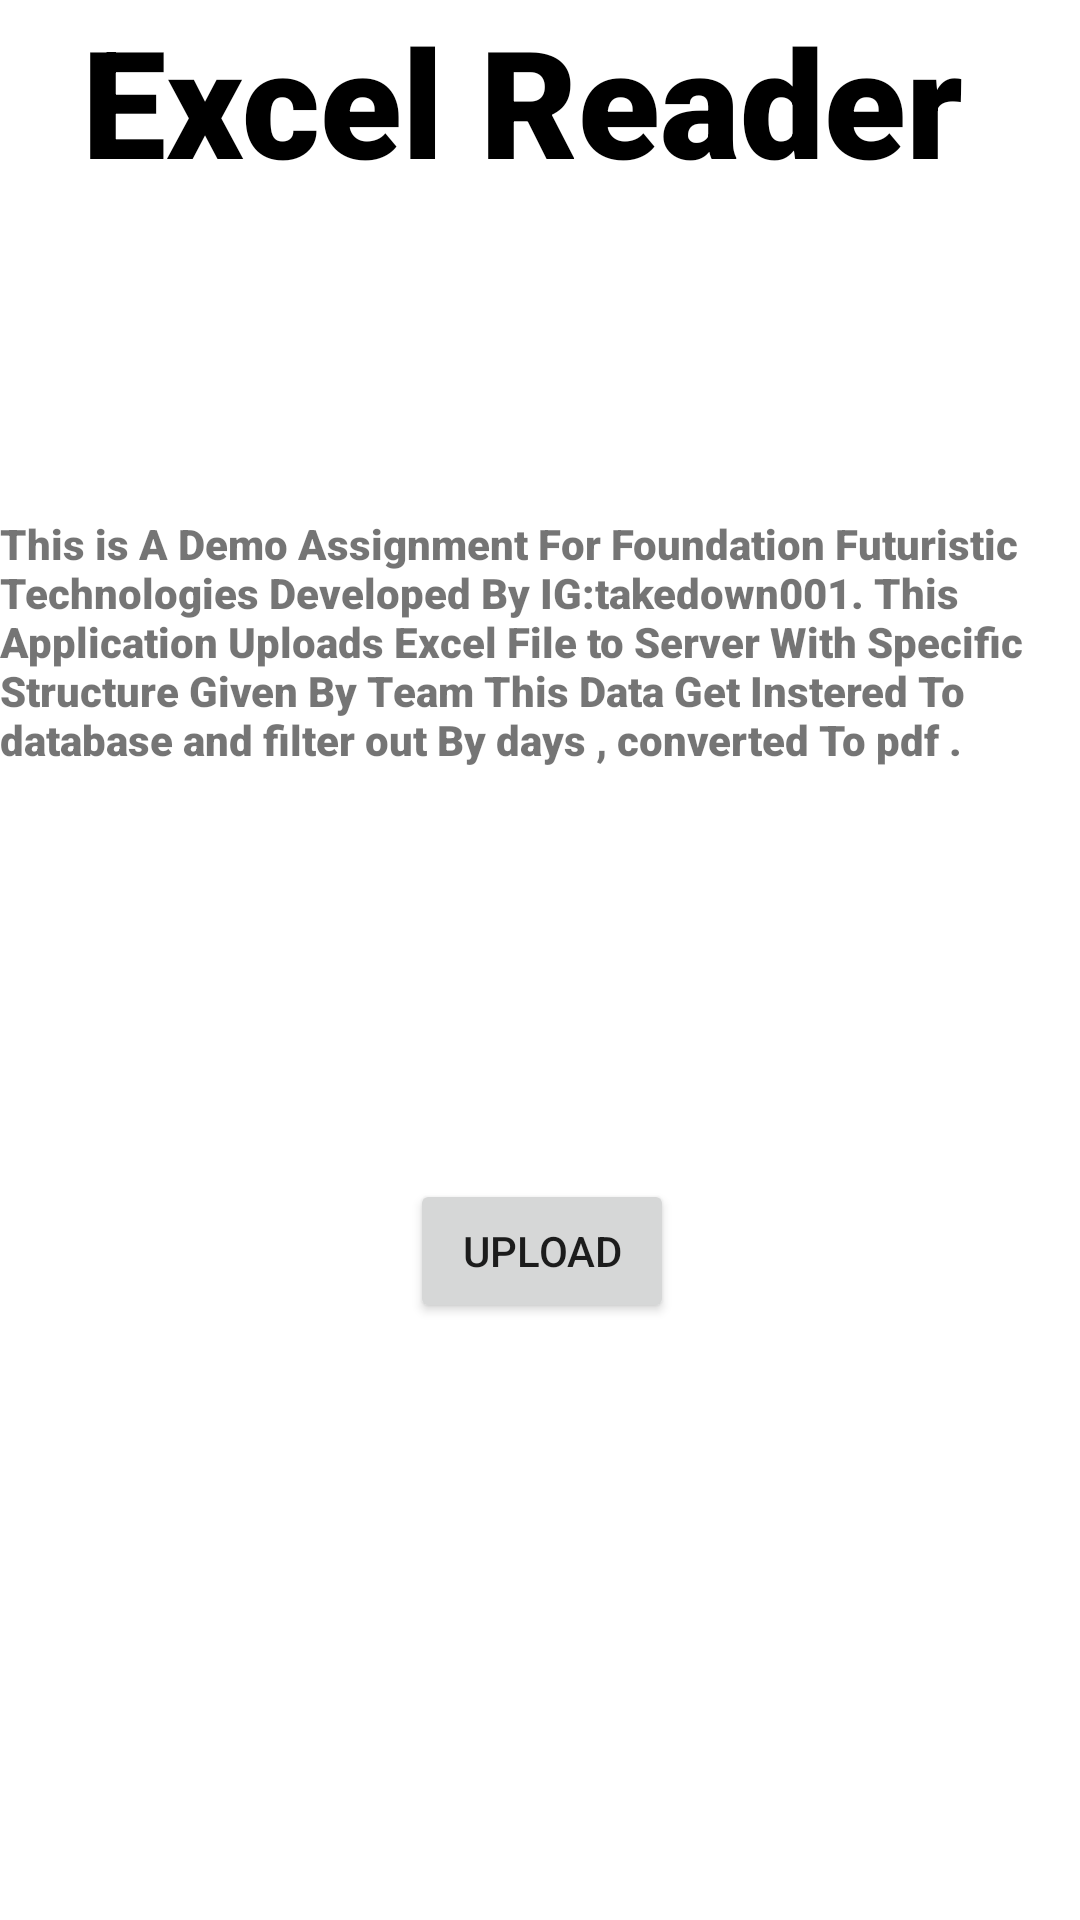

Here is an Android app screen rendered from its layout file. Give the layout XML and the strings, colors and styles it references.
<!-- AndroidManifest.xml: application theme Theme.Excelviewer -->
<!-- res/layout/activity_main.xml -->
<?xml version="1.0" encoding="utf-8"?>
<androidx.constraintlayout.widget.ConstraintLayout xmlns:android="http://schemas.android.com/apk/res/android"
    xmlns:app="http://schemas.android.com/apk/res-auto"
    xmlns:tools="http://schemas.android.com/tools"
    android:layout_width="match_parent"
    android:layout_height="match_parent"
    tools:context=".MainActivity">

    <TextView
        android:id="@+id/textView2"
        android:layout_width="match_parent"
        android:layout_height="wrap_content"
        android:layout_marginBottom="75dp"
        android:fontFamily="sans-serif-black"
        android:gravity="center"
        android:text="Excel Reader "
        android:textColor="@color/black"
        android:textSize="50dp"
        app:layout_constraintBottom_toTopOf="@+id/textView"
        app:layout_constraintEnd_toEndOf="parent"
        app:layout_constraintStart_toStartOf="parent"
        app:layout_constraintTop_toTopOf="parent" />

    <TextView
        android:id="@+id/textView"
        android:layout_width="match_parent"
        android:layout_height="wrap_content"
        android:layout_marginTop="30dp"
        android:layout_marginBottom="47dp"
        android:fontFamily="sans-serif-black"
        android:text="This is A Demo Assignment For Foundation Futuristic Technologies Developed By IG:example. This Application Uploads Excel File to Server With Specific Structure Given By Team This Data Get Instered To database and filter out By days , converted To pdf . "
        app:layout_constraintBottom_toTopOf="@+id/spinner"
        app:layout_constraintEnd_toEndOf="parent"
        app:layout_constraintStart_toStartOf="parent"
        app:layout_constraintTop_toBottomOf="@+id/textView2" />

    

    <Button
        android:id="@+id/upload"
        android:layout_width="wrap_content"
        android:layout_height="wrap_content"
        android:layout_marginTop="30dp"
        android:text="Upload"
        app:layout_constraintEnd_toEndOf="parent"
        app:layout_constraintHorizontal_bias="0.503"
        app:layout_constraintStart_toStartOf="parent"
        app:layout_constraintTop_toBottomOf="@+id/spinner" />

    <Spinner
        android:id="@+id/spinner"
        android:layout_width="160dp"
        android:layout_height="50dp"
        android:layout_marginTop="10dp"
        android:layout_marginBottom="10dp"
        android:visibility="invisible"
        app:layout_constraintBottom_toTopOf="@+id/upload"
        app:layout_constraintEnd_toEndOf="parent"
        app:layout_constraintHorizontal_bias="0.498"
        app:layout_constraintStart_toStartOf="parent"
        app:layout_constraintTop_toBottomOf="@+id/textView" />

    <Button
        android:id="@+id/Report"
        android:layout_width="wrap_content"
        android:layout_height="wrap_content"
        android:text="Report"
        android:visibility="invisible"
        app:layout_constraintBottom_toBottomOf="parent"
        app:layout_constraintEnd_toEndOf="parent"
        app:layout_constraintHorizontal_bias="0.504"
        app:layout_constraintStart_toStartOf="parent"
        app:layout_constraintTop_toBottomOf="@+id/upload"
        app:layout_constraintVertical_bias="0.149" />

</androidx.constraintlayout.widget.ConstraintLayout>
<!-- resources referenced by this layout -->
<resources>
  <style name="Theme.Excelviewer" parent="Theme.MaterialComponents.DayNight.DarkActionBar">
          
          <item name="colorPrimary">@color/purple_500</item>
          <item name="colorPrimaryVariant">@color/purple_700</item>
          <item name="colorOnPrimary">@color/white</item>
          
          <item name="colorSecondary">@color/teal_200</item>
          <item name="colorSecondaryVariant">@color/teal_700</item>
          <item name="colorOnSecondary">@color/black</item>
          
          <item name="android:statusBarColor" tools:targetApi="l">?attr/colorPrimaryVariant</item>
          
      </style>
  <!-- not gathered from this repository: default colours our renderer supplied (Android Studio template values) -->
  <color name="purple_500">#FF6200EE</color>
  <color name="purple_700">#FF3700B3</color>
  <color name="teal_200">#FF03DAC5</color>
  <color name="teal_700">#FF018786</color>
  <color name="black">#FF000000</color>
  <color name="white">#FFFFFFFF</color>
</resources>
